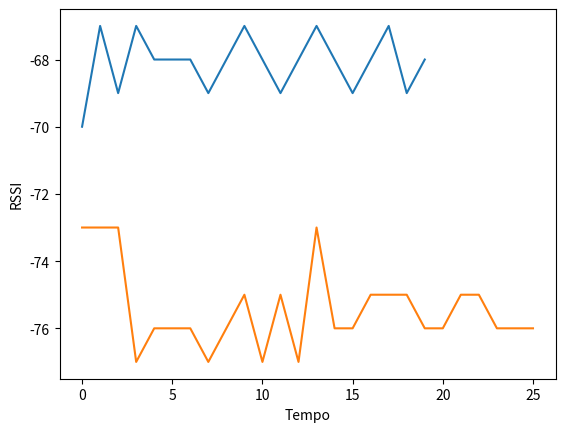

Write the Python code that produced this figure.
import numpy as np
import matplotlib.pyplot as plt

rssi01 = [-70,-67,-69,-67,-68,-68,-68,-69,-68,-67,-68,-69,-68,-67,-68,-69,-68,-67,-69,-68]
rssi02 = [-73,-73,-73,-77,-76,-76,-76,-77,-76,-75,-77,-75,-77,-73,-76,-76,-75,-75,-75,-76,-76,-75,-75,-76,-76,-76]

plt.plot(rssi01)
plt.plot(rssi02)
plt.ylabel('RSSI')
plt.xlabel('Tempo')
plt.show()

